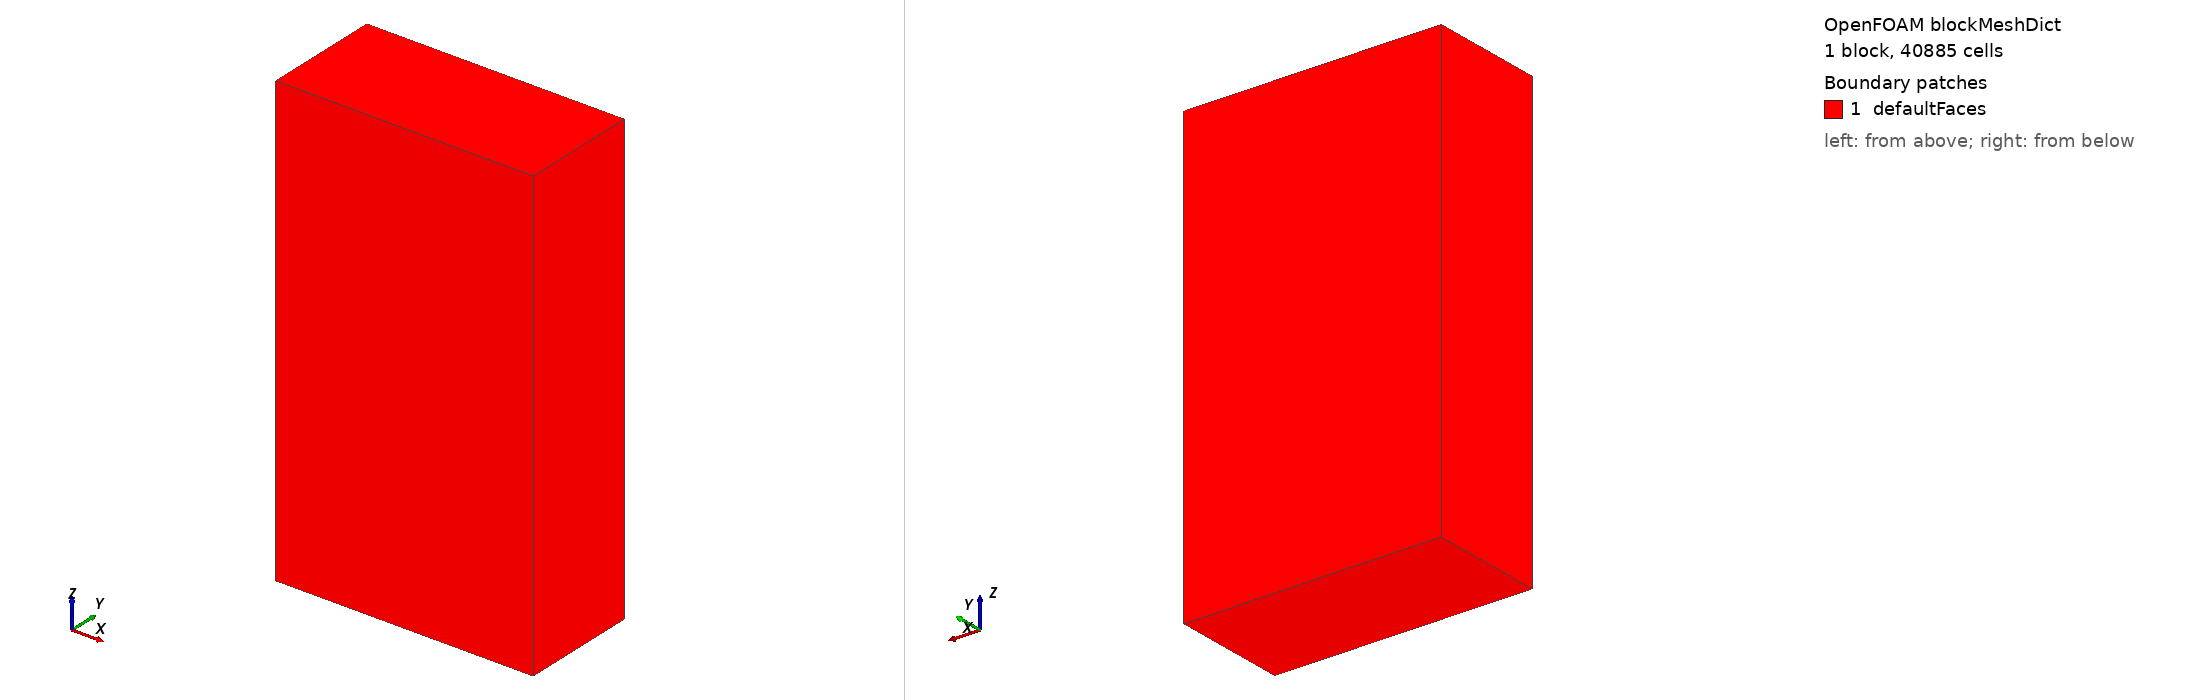

OpenFOAM case: the mesh blockMesh builds from blockMeshDict, 1 block(s), 40885 cells. Boundary patches (legend numbers): 1 defaultFaces. Left view from above one corner, right view from below the opposite corner. Boundary conditions: 0 field file(s) under 0/; 0 of 1 drawn patches have an entry in a shipped field file.

=== system/blockMeshDict ===
/*--------------------------------*- C++ -*----------------------------------*\
| =========                 |                                                 |
| \\      /  F ield         | OpenFOAM: The Open Source CFD Toolbox           |
|  \\    /   O peration     | Version:  v2312                                 |
|   \\  /    A nd           | Website:  www.openfoam.com                      |
|    \\/     M anipulation  |                                                 |
\*---------------------------------------------------------------------------*/
FoamFile
{
	version     2.0;
	format      ascii;
	class       dictionary;
	object      blockMeshDict;
}
// * * * * * * * * * * * * * * * * * * * * * * * * * * * * * * * * * * * * * //

scale	1;

vertices
(
	(-11.500000000000014 -5.300000000000004 -20.450000000000017)
	(247.5 -5.300000000000004 -20.450000000000017)
	(247.5 113.69999999999999 -20.450000000000017)
	(-11.500000000000014 113.69999999999999 -20.450000000000017)
	(-11.500000000000014 -5.300000000000004 434.54999999999995)
	(247.5 -5.300000000000004 434.54999999999995)
	(247.5 113.69999999999999 434.54999999999995)
	(-11.500000000000014 113.69999999999999 434.54999999999995)
);

blocks
(
	hex (0 1 2 3 4 5 6 7) (37 17 65) simpleGrading (1 1 1)
);

// * * * * * * * * * * * * * * * * * * * * * * * * * * * * * * * * * * * * * //
